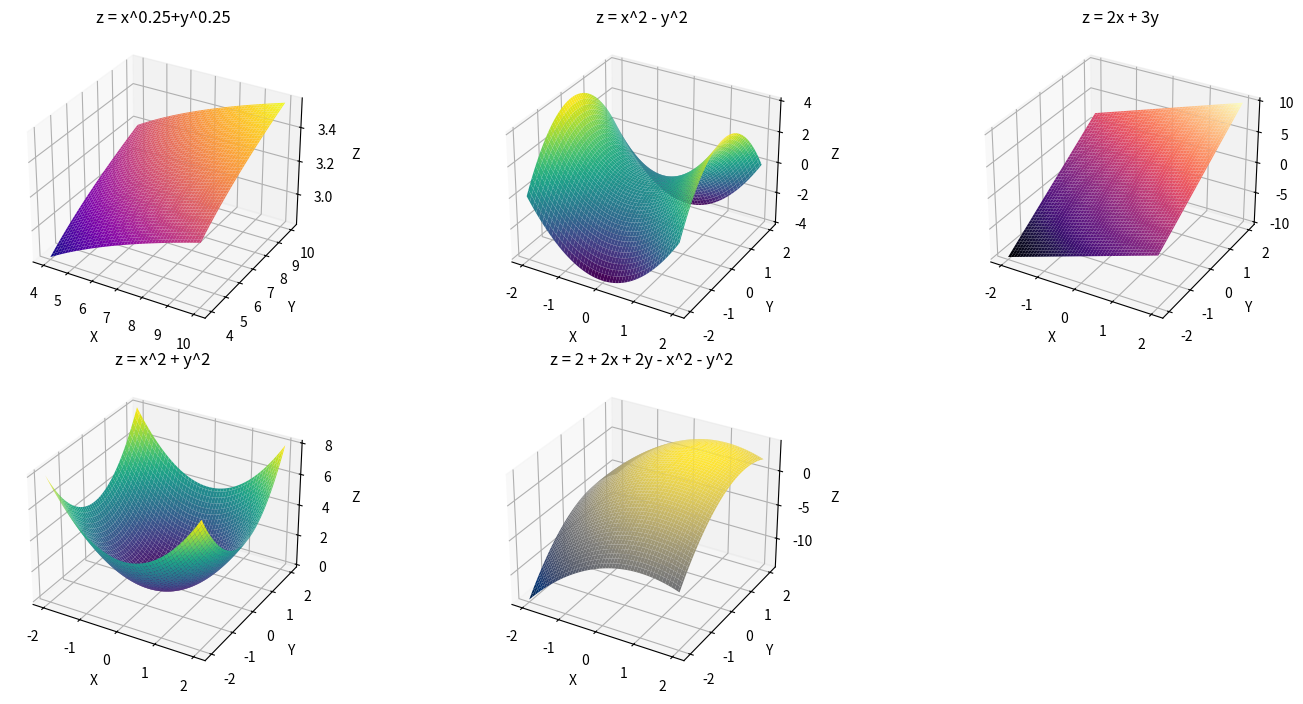

Source code (Python):
import matplotlib.pyplot as plt
import numpy as np
from mpl_toolkits.mplot3d import Axes3D

fig = plt.figure(figsize=(15, 7))

x = np.linspace(4, 10, 100)
y = np.linspace(4, 10, 100)
X, Y = np.meshgrid(x, y)

Z1 = X**0.25 + Y**0.25
ax1 = fig.add_subplot(231, projection='3d')
ax1.plot_surface(X, Y, Z1, cmap='plasma')
ax1.set_title("z = x^0.25+y^0.25")
ax1.set_xlabel('X')
ax1.set_ylabel('Y')
ax1.set_zlabel('Z')

x = np.linspace(-2, 2, 100)
y = np.linspace(-2, 2, 100)
X, Y = np.meshgrid(x, y)

Z2 = X**2 - Y**2
ax2 = fig.add_subplot(232, projection='3d')
ax2.plot_surface(X, Y, Z2, cmap='viridis')
ax2.set_title('z = x^2 - y^2')
ax2.set_xlabel('X')
ax2.set_ylabel('Y')
ax2.set_zlabel('Z')

Z3 = 2*X + 3*Y
ax3 = fig.add_subplot(233, projection='3d')
ax3.plot_surface(X, Y, Z3, cmap='magma')
ax3.set_title('z = 2x + 3y')
ax3.set_xlabel('X')
ax3.set_ylabel('Y')
ax3.set_zlabel('Z')

Z4 = X**2 + Y**2
ax4 = fig.add_subplot(234, projection='3d')
ax4.plot_surface(X, Y, Z4, cmap='viridis')
ax4.set_title('z = x^2 + y^2')
ax4.set_xlabel('X')
ax4.set_ylabel('Y')
ax4.set_zlabel('Z')

Z5 = 2 + 2*X + 2*Y - X**2 - Y**2
ax5 = fig.add_subplot(235, projection='3d')
ax5.plot_surface(X, Y, Z5, cmap='cividis')
ax5.set_title('z = 2 + 2x + 2y - x^2 - y^2')
ax5.set_xlabel('X')
ax5.set_ylabel('Y')
ax5.set_zlabel('Z')

plt.tight_layout()
plt.show()